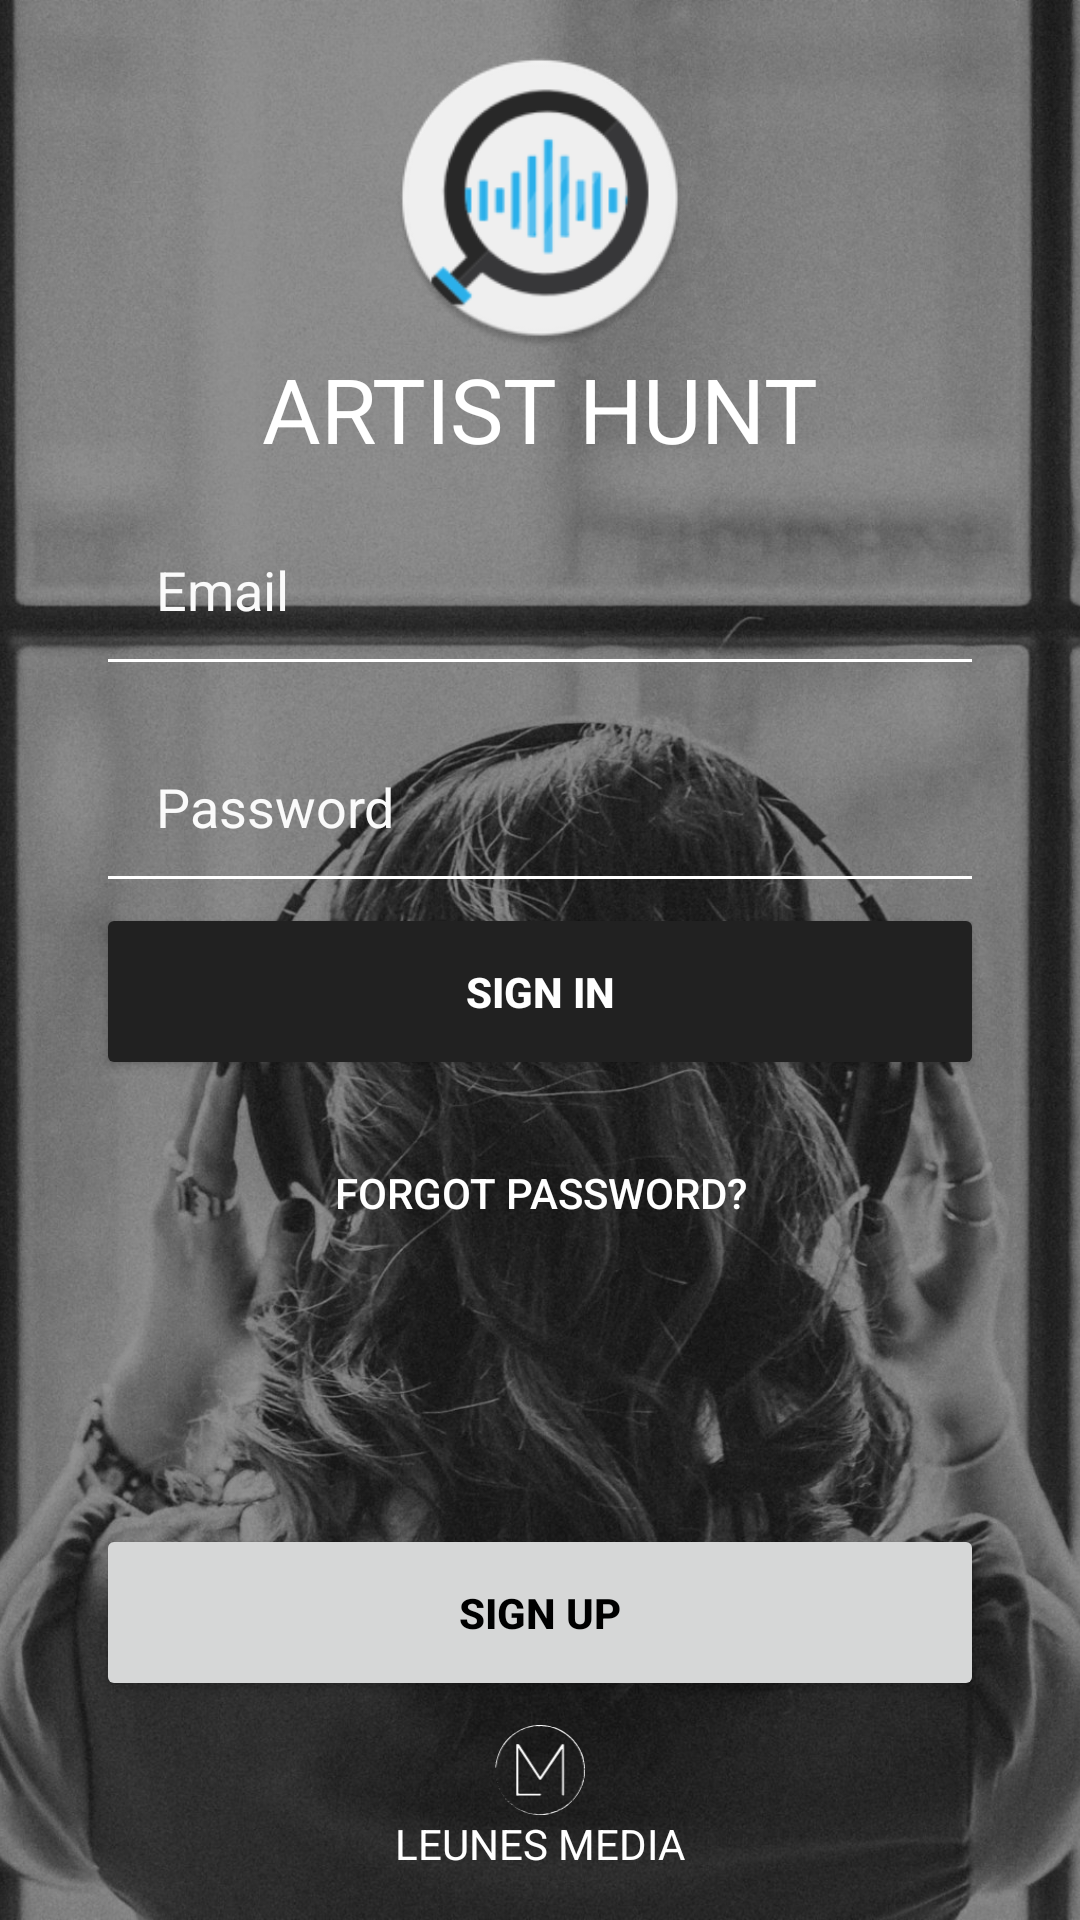

This screen was rendered from an Android layout file. Write that file and the resources it references.
<!-- AndroidManifest.xml: application theme artist -->
<!-- res/layout/fragment_login.xml -->
<RelativeLayout xmlns:android="http://schemas.android.com/apk/res/android"
                xmlns:app="http://schemas.android.com/apk/res-auto"
                xmlns:tools="http://schemas.android.com/tools"
                android:layout_width="match_parent"
                android:layout_height="match_parent"
                tools:context="com.leunesmedia.artisthunt.authentication.LoginFragment">

    <ImageView
            android:layout_width="match_parent"
            android:layout_height="match_parent" android:src="@drawable/loginbackground"
            android:id="@+id/imageView3" android:scaleType="centerCrop"
            android:adjustViewBounds="true"
            android:tint="#7d212121"
    />

    
    <ScrollView android:layout_width="match_parent" android:layout_height="match_parent" android:fillViewport="true"
                android:layout_alignParentStart="true" android:layout_alignParentTop="true">
        <android.support.constraint.ConstraintLayout
                android:layout_width="match_parent"
                android:layout_height="wrap_content">

            <ImageView android:layout_width="100dp"
                       android:layout_height="100dp"
                       android:src="@mipmap/ic_launcher_round" android:id="@+id/artisthuntlogo"
                       android:layout_marginTop="16dp"
                       app:layout_constraintTop_toTopOf="parent" app:layout_constraintEnd_toEndOf="parent"
                       android:layout_marginEnd="8dp" app:layout_constraintStart_toStartOf="parent"
                       android:layout_marginStart="8dp" android:scaleType="centerCrop" android:adjustViewBounds="true"
            />
            <TextView
                    android:text="@string/artist_hunt"
                    android:layout_width="0dp"
                    android:layout_height="wrap_content" android:textSize="30sp" android:textAlignment="center"
                    android:textAllCaps="true" android:id="@+id/loginTitel"
                    android:layout_marginStart="32dp"
                    app:layout_constraintStart_toStartOf="parent" android:layout_marginEnd="32dp"
                    app:layout_constraintEnd_toEndOf="parent"
                    android:textColor="@color/colorPrimaryText"
                    app:layout_constraintTop_toBottomOf="@+id/artisthuntlogo"/>

            <EditText
                    android:layout_width="0dp"
                    android:layout_height="wrap_content"
                    android:hint="@string/prompt_email"
                    android:inputType="textEmailAddress"
                    android:maxLines="1"
                    android:singleLine="true"
                    android:ems="10"
                    android:id="@+id/loginEmail" app:layout_constraintStart_toStartOf="parent"
                    app:layout_constraintEnd_toEndOf="parent"
                    app:layout_constraintHorizontal_bias="0.0"
                    android:padding="20dp"
                    app:backgroundTint="@color/colorPrimaryText"
                    android:textColor="@color/colorPrimaryText"
                    android:textColorHint="@color/colorSecondary"
                    android:backgroundTint="@color/colorSecondary"
                    android:layout_marginStart="32dp" android:layout_marginEnd="32dp"
                    android:layout_marginTop="8dp" app:layout_constraintTop_toBottomOf="@+id/loginTitel"/>


            <EditText

                    android:inputType="textPassword"
                    android:ems="10"
                    android:id="@+id/login_password"
                    android:layout_width="0dp"
                    android:layout_height="wrap_content"
                    android:hint="@string/prompt_password"
                    android:imeActionId="6"
                    android:imeActionLabel="SIGN IN"
                    android:imeOptions="actionUnspecified"
                    android:maxLines="1"
                    android:singleLine="true"
                    app:layout_constraintTop_toBottomOf="@+id/loginEmail"
                    app:layout_constraintStart_toStartOf="parent"
                    app:layout_constraintEnd_toEndOf="parent" android:layout_marginTop="8dp"
                    app:layout_constraintHorizontal_bias="0.0" android:padding="20dp"

                    app:backgroundTint="@color/colorPrimaryText"
                    android:textColor="@color/colorPrimaryText"
                    android:textColorHint="@color/colorSecondary"
                    android:backgroundTint="@color/colorSecondary"
                    android:layout_marginStart="32dp" android:layout_marginEnd="32dp"/>

            <Button
                    android:id="@+id/email_sign_in_button"
                    android:layout_width="0dp"
                    android:layout_height="wrap_content"
                    android:text="@string/action_sign_in"
                    android:textStyle="bold"
                    android:padding="20dp"
                    app:layout_constraintStart_toStartOf="parent"
                    android:layout_marginStart="32dp"
                    app:layout_constraintTop_toBottomOf="@+id/login_password"
                    style="@style/Widget.AppCompat.Button.Colored"
                    app:layout_constraintEnd_toStartOf="@+id/Progress_login" android:layout_marginEnd="32dp"
                    app:layout_constraintHorizontal_bias="0.0"/>

            <ProgressBar
                    android:id="@+id/Progress_login"
                    android:layout_width="wrap_content"
                    android:layout_height="wrap_content"
                    android:visibility="gone"
                    app:layout_constraintEnd_toEndOf="parent" android:layout_marginEnd="32dp"
                    app:layout_constraintTop_toTopOf="@+id/email_sign_in_button"
                    app:layout_constraintBottom_toBottomOf="@+id/email_sign_in_button"/>

            <Button
                    android:text="@string/action_forgot_password"
                    android:layout_width="0dp"
                    android:layout_height="wrap_content"
                    android:id="@+id/fragment_login_forgotbtn" app:layout_constraintEnd_toEndOf="parent"
                    android:layout_marginEnd="32dp" app:layout_constraintStart_toStartOf="parent"
                    android:layout_marginStart="32dp"
                    app:layout_constraintTop_toBottomOf="@+id/email_sign_in_button" android:padding="20dp"
                    style="@style/Widget.AppCompat.Button.Borderless"
                    android:textColor="@color/colorPrimaryText"
                    app:layout_constraintBottom_toTopOf="@+id/login_form_register_btn"
                    app:layout_constraintVertical_bias="0.0" android:layout_marginBottom="32dp"
                    android:layout_marginTop="8dp"/>
            <Button
                    android:id="@+id/login_form_register_btn"
                    android:onClick="toRegister"
                    android:layout_width="0dp"
                    android:layout_height="wrap_content"
                    android:text="@string/action_register"
                    android:textStyle="bold"
                    app:layout_constraintStart_toStartOf="parent"
                    app:layout_constraintEnd_toEndOf="parent"
                    android:padding="20dp" app:layout_constraintBottom_toTopOf="@+id/info_linearlayout"
                    android:layout_marginStart="32dp" android:layout_marginEnd="32dp"
                    android:layout_marginBottom="8dp"
                    style="@style/Widget.AppCompat.Button"/>
            <LinearLayout
                    android:orientation="vertical"
                    android:layout_width="match_parent"
                    android:layout_height="wrap_content"
                    android:id="@+id/info_linearlayout"
                    app:layout_constraintBottom_toBottomOf="parent" app:layout_constraintEnd_toEndOf="parent"
                    android:layout_marginEnd="8dp" app:layout_constraintStart_toStartOf="parent"
                    android:layout_marginStart="8dp" android:layout_marginBottom="16dp">
                <ImageView
                        android:layout_width="match_parent"
                        android:layout_height="30dp"
                        android:src="@drawable/ic_logo_zonder_tekst"
                        android:id="@+id/imageView2"
                        android:tint="@color/colorSecondary"
                        android:adjustViewBounds="true"/>
                <TextView
                        android:text="Leunes Media"
                        android:layout_width="match_parent"
                        android:layout_height="wrap_content"
                        android:id="@+id/textView4"
                        android:textAlignment="center"
                        android:textColor="@color/colorPrimaryText" android:textAllCaps="true"/>
            </LinearLayout>
        </android.support.constraint.ConstraintLayout>
    </ScrollView>
</RelativeLayout>
<!-- resources referenced by this layout -->
<resources>
  <color name="colorPrimaryText">#ffffff</color>
  <color name="colorSecondary">#fafafa</color>
  <!-- drawable ic_logo_zonder_tekst: vector/xml drawable (drawable, 25524 chars, omitted) -->
  <!-- drawable loginbackground: jpg bitmap (drawable-hdpi, 369861 bytes) -->
  <!-- mipmap ic_launcher_round: png bitmap (mipmap-hdpi, 4880 bytes) -->
  <string name="action_forgot_password">Forgot Password?</string>
  <string name="action_register">SIGN UP</string>
  <string name="action_sign_in">SIGN IN</string>
  <string name="artist_hunt">Artist Hunt</string>
  <string name="prompt_email">Email</string>
  <string name="prompt_password">Password</string>
  <style name="artist" parent="Theme.AppCompat.Light.NoActionBar">
          <item name="android:colorAccent">@color/colorPrimary</item>
          <item name="android:colorPrimary">@color/colorSecondary</item>
          <item name="android:colorPrimaryDark">@color/colorSecondaryDark</item>
          <item name="colorPrimaryDark">@color/colorPrimaryDark</item>
          <item name="android:colorBackground">@color/colorSecondary</item>
          <item name="android:colorForeground">@color/colorPrimaryDark</item>
          <item name="android:navigationBarColor">@color/colorPrimaryDark</item>
          <item name="android:statusBarColor">@color/colorSecondaryDark</item>
          <item name="android:textColorPrimary">@color/colorSecondaryText</item>
          <item name="android:textColorPrimaryInverse">@color/colorSecondaryLight</item>
          <item name="android:windowBackground">@color/colorSecondary</item>
          <item name="colorPrimary">@color/colorSecondary</item>
          <item name="colorAccent">@color/colorPrimary</item>
          <item name="actionOverflowButtonStyle">@style/overflowButton</item>
      </style>
  <color name="colorPrimary">#212121</color>
  <color name="colorSecondaryDark">#dedede</color>
  <color name="colorPrimaryDark">#000000</color>
  <color name="colorSecondaryText">#000000</color>
  <color name="colorSecondaryLight">#ffffff</color>
  <style name="overflowButton" parent="Widget.AppCompat.ActionButton.Overflow">
          <item name="android:tint">@color/colorPrimaryText</item>
      </style>
</resources>
